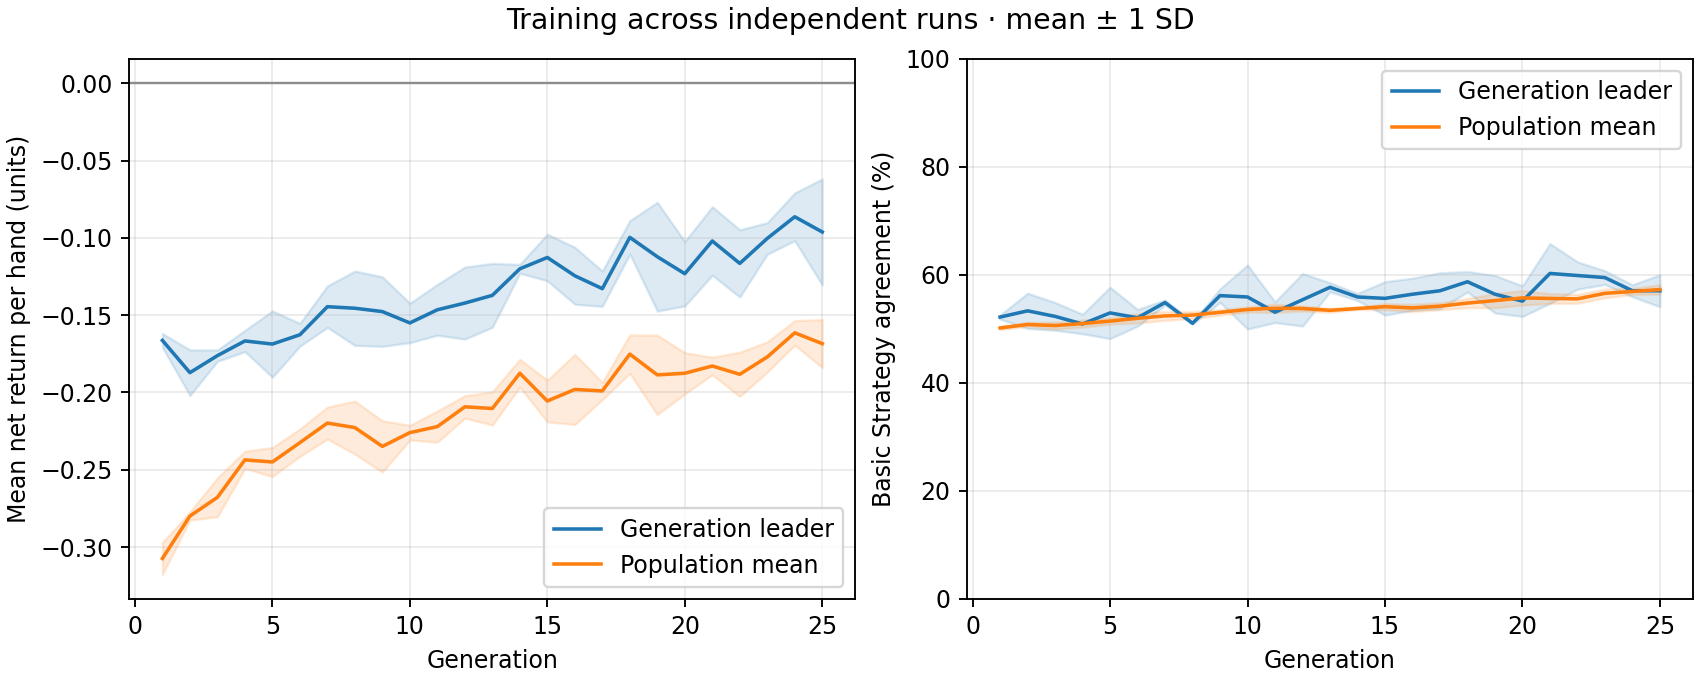

The file beside this chart, header and first rows:
generation, best_fitness_mean, best_fitness_sd, average_fitness_mean, average_fitness_sd, best_match_pct_mean, best_match_pct_sd, population_match_pct_mean, population_match_pct_sd
1, -0.1663, 0.004478, -0.3073, 0.01033, 52.18, 0.3626, 50.16, 0.3137
2, -0.1872, 0.01476, -0.2799, 0.002641, 53.33, 3.269, 50.81, 0.377
3, -0.1762, 0.003659, -0.2678, 0.0126, 52.31, 2.571, 50.61, 0.6528
4, -0.1667, 0.006884, -0.2436, 0.005602, 50.9, 1.813, 50.98, 0.6578
5, -0.1687, 0.02145, -0.2449, 0.009373, 52.95, 4.756, 51.44, 0.5727
6, -0.1627, 0.007352, -0.2324, 0.008883, 52.05, 1.549, 51.95, 0.8739
7, -0.1445, 0.01344, -0.2198, 0.01033, 54.87, 0.4797, 52.4, 0.8095
8, -0.1455, 0.02407, -0.2227, 0.01714, 51.03, 0.1813, 52.54, 0.667
9, -0.1477, 0.02249, -0.2349, 0.01663, 56.15, 1.256, 53.05, 0.5232
10, -0.155, 0.01275, -0.226, 0.004716, 55.9, 5.928, 53.58, 0.4851
11, -0.1465, 0.01645, -0.2221, 0.01012, 53.08, 1.91, 53.81, 0.7871
12, -0.1422, 0.02327, -0.2093, 0.007272, 55.38, 4.875, 53.76, 0.4763
13, -0.1372, 0.02068, -0.2104, 0.01074, 57.69, 0.8309, 53.43, 0.3784
14, -0.12, 0.002858, -0.1876, 0.008997, 55.9, 0.6537, 53.77, 0.1832
15, -0.1127, 0.01507, -0.2055, 0.01346, 55.64, 3.098, 54.1, 0.5832
16, -0.1245, 0.01843, -0.198, 0.02269, 56.41, 2.968, 53.87, 0.6791
17, -0.1328, 0.01144, -0.199, 0.005571, 57.05, 3.328, 54.19, 0.6421
18, -0.09967, 0.01084, -0.1752, 0.01244, 58.72, 1.893, 54.77, 0.8524
19, -0.1122, 0.03516, -0.1886, 0.02573, 56.41, 3.473, 55.23, 1.317
20, -0.1232, 0.02084, -0.1876, 0.01334, 55.13, 2.832, 55.73, 1.336
21, -0.102, 0.02216, -0.1829, 0.005646, 60.26, 5.532, 55.62, 0.9281
22, -0.1165, 0.02177, -0.1882, 0.01433, 59.87, 2.538, 55.55, 0.8172
23, -0.1003, 0.0102, -0.177, 0.009784, 59.49, 1.269, 56.57, 0.8151
24, -0.08633, 0.01546, -0.1614, 0.007921, 57.05, 1.103, 56.92, 0.5629
25, -0.09617, 0.0343, -0.1684, 0.01561, 57.05, 2.968, 57.28, 0.8966
